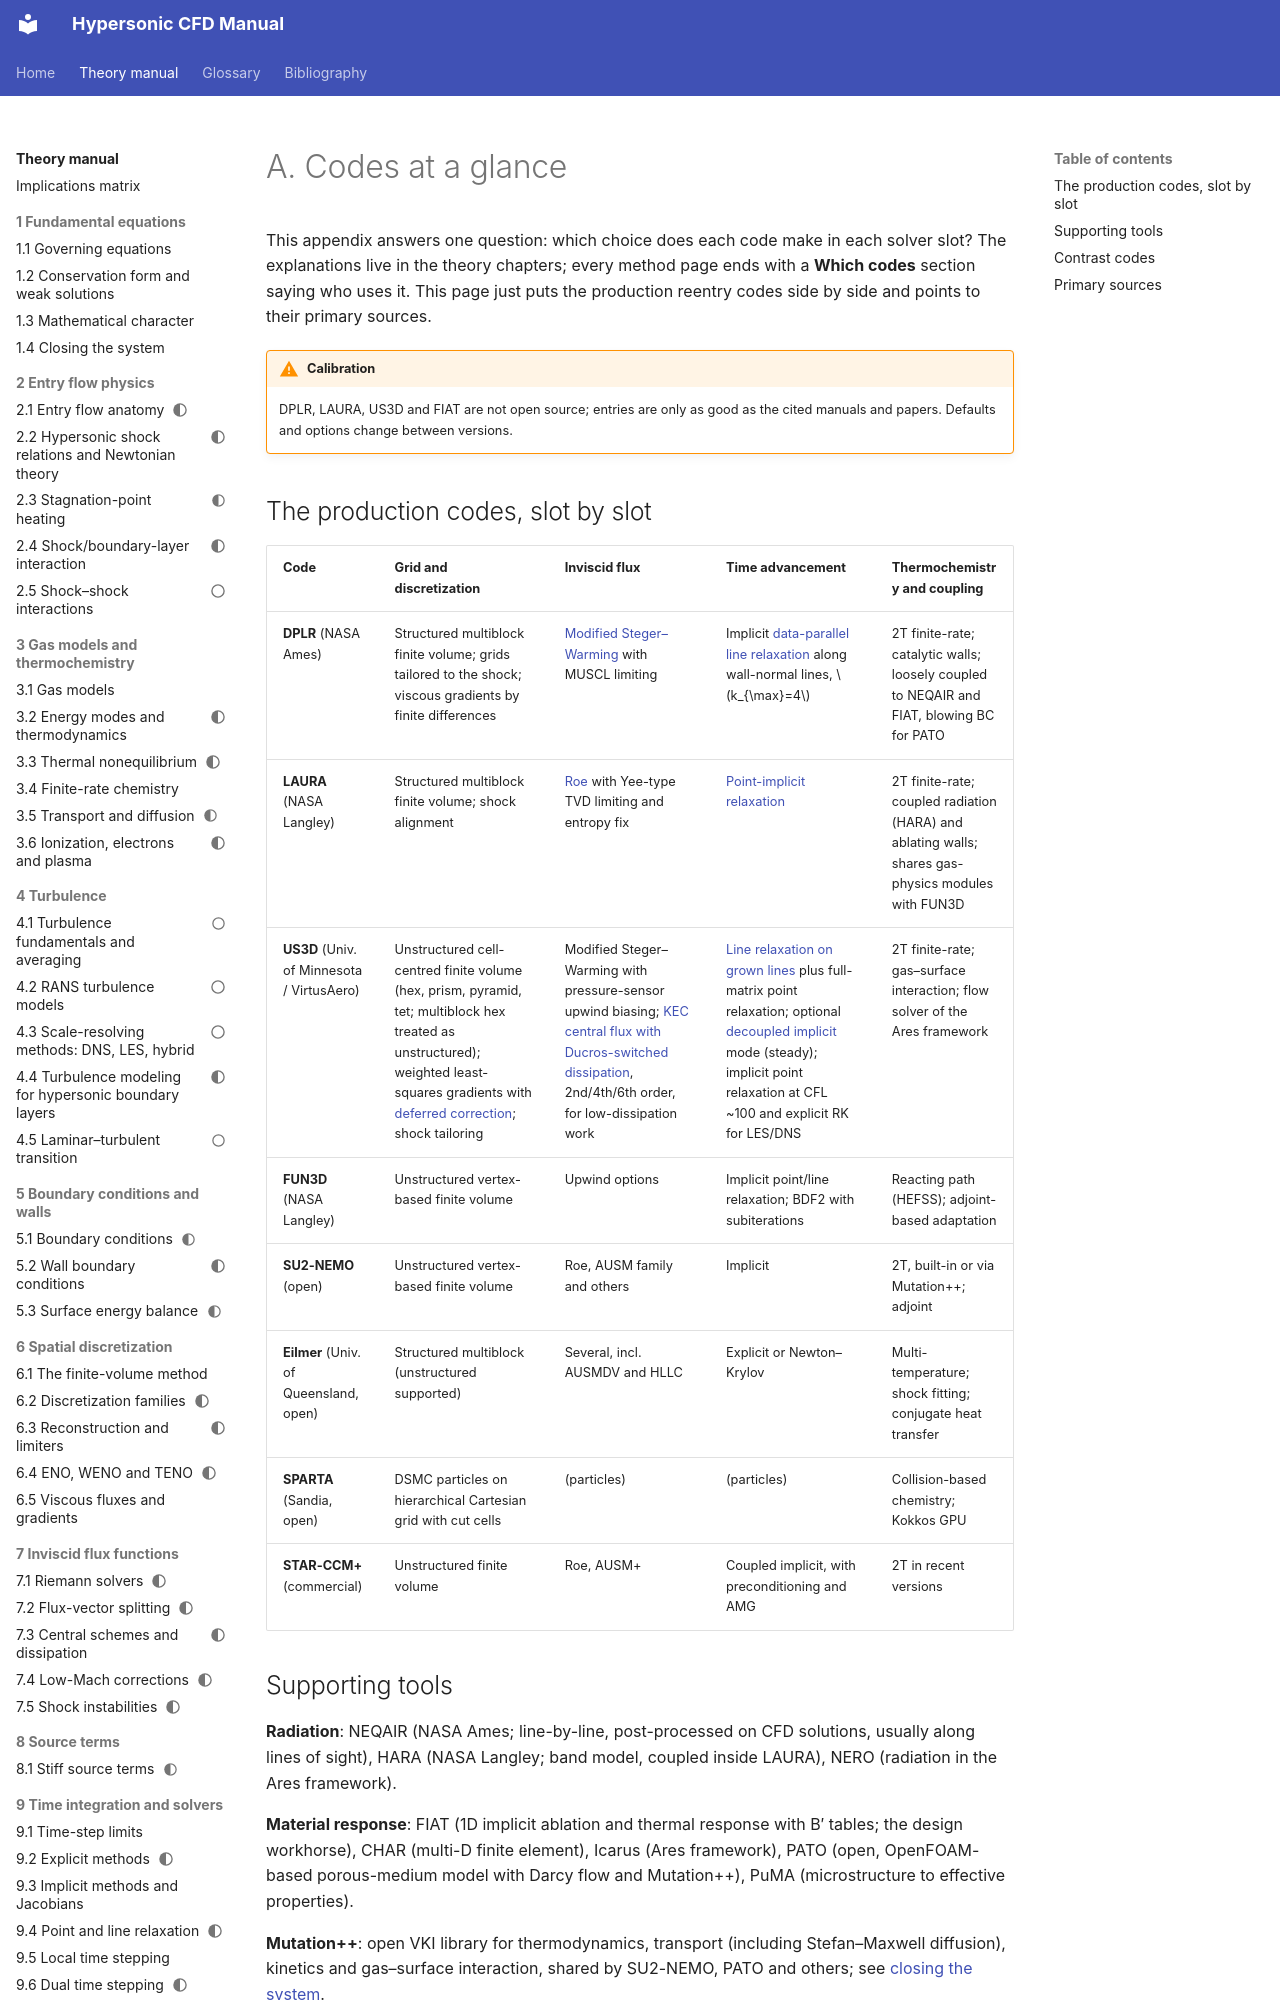

repository: JuanPabloRoldan/hypersonic-cfd-manual · page: codes/index.html · generator: mkdocs

# A. Codes at a glance

This appendix answers one question: which choice does each code make in each solver slot? The explanations live in the theory chapters; every method page ends with a **Which codes** section saying who uses it. This page just puts the production reentry codes side by side and points to their primary sources.

!!! warning "Calibration"
    DPLR, LAURA, US3D and FIAT are not open source; entries are only as good as the cited manuals and papers. Defaults and options change between versions.

## The production codes, slot by slot

| Code | Grid and discretization | Inviscid flux | Time advancement | Thermochemistry and coupling |
|---|---|---|---|---|
| <a id="dplr"></a>**DPLR** (NASA Ames) | Structured multiblock finite volume; grids tailored to the shock; viscous gradients by finite differences | [Modified Steger–Warming](../reference/spatial/flux-vector-splitting.md#modified-steger-warming) with MUSCL limiting | Implicit [data-parallel line relaxation](../reference/time/relaxation-methods.md#dplr) along wall-normal lines, $k_{\max}=4$ | 2T finite-rate; catalytic walls; loosely coupled to NEQAIR and FIAT, blowing BC for PATO |
| <a id="laura"></a>**LAURA** (NASA Langley) | Structured multiblock finite volume; shock alignment | [Roe](../reference/spatial/riemann-solvers.md#roe) with Yee-type TVD limiting and entropy fix | [Point-implicit relaxation](../reference/time/relaxation-methods.md#point-relaxation) | 2T finite-rate; coupled radiation (HARA) and ablating walls; shares gas-physics modules with FUN3D |
| <a id="us3d"></a>**US3D** (Univ. of Minnesota / VirtusAero) | Unstructured cell-centred finite volume (hex, prism, pyramid, tet; multiblock hex treated as unstructured); weighted least-squares gradients with [deferred correction](../reference/spatial/viscous-fluxes.md#deferred-correction); shock tailoring | Modified Steger–Warming with pressure-sensor upwind biasing; [KEC central flux with Ducros-switched dissipation](../reference/spatial/central-schemes.md#kinetic-energy-consistent-fluxes), 2nd/4th/6th order, for low-dissipation work | [Line relaxation on grown lines](../reference/time/relaxation-methods.md#unstructured-lines) plus full-matrix point relaxation; optional [decoupled implicit](../reference/time/implicit-methods.md#decoupled-implicit-method) mode (steady); implicit point relaxation at CFL ~100 and explicit RK for LES/DNS | 2T finite-rate; gas–surface interaction; flow solver of the Ares framework |
| <a id="fun3d"></a>**FUN3D** (NASA Langley) | Unstructured vertex-based finite volume | Upwind options | Implicit point/line relaxation; BDF2 with subiterations | Reacting path (HEFSS); adjoint-based adaptation |
| <a id="su2-nemo"></a>**SU2-NEMO** (open) | Unstructured vertex-based finite volume | Roe, AUSM family and others | Implicit | 2T, built-in or via Mutation++; adjoint |
| <a id="eilmer"></a>**Eilmer** (Univ. of Queensland, open) | Structured multiblock (unstructured supported) | Several, incl. AUSMDV and HLLC | Explicit or Newton–Krylov | Multi-temperature; shock fitting; conjugate heat transfer |
| <a id="sparta"></a>**SPARTA** (Sandia, open) | DSMC particles on hierarchical Cartesian grid with cut cells | (particles) | (particles) | Collision-based chemistry; Kokkos GPU |
| <a id="star-ccm"></a>**STAR-CCM+** (commercial) | Unstructured finite volume | Roe, AUSM+ | Coupled implicit, with preconditioning and AMG | 2T in recent versions |
